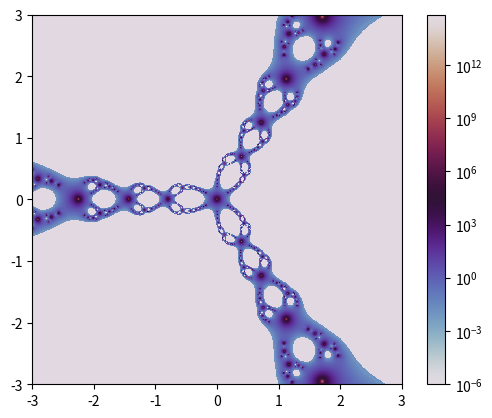

Source code (Python):
#!/usr/bin/env python
# convergence of Newton's method (fractal for z^3=1)

#######################################################################

# numerical libraries
import numpy as np

#######################################################################

# resolution and interval to sample
n = 1024; l = 3.0

# grid of starting values
re = np.linspace(-l, l, n)
im = np.linspace(-l, l, n)
a,b = np.meshgrid(re,im)

# form a complex-valued array
z = a + b*1j

#######################################################################

# simplest way to see the structure
for i in range(8):
	z -= (z**3-1)/(3.0*z**2)

# not the prettiest, but servicable
q = np.abs(z**3-1) + 1.0e-6

#######################################################################

import matplotlib.pyplot as plt

plt.imshow(q, origin='lower', extent=[-l,l,-l,l], norm='log', cmap='twilight', interpolation='none')

# set square aspect if desired
#plt.gca().set_aspect('equal')
#plt.xlim([-l,l]); plt.ylim([-l,l])

plt.colorbar()
plt.show()
